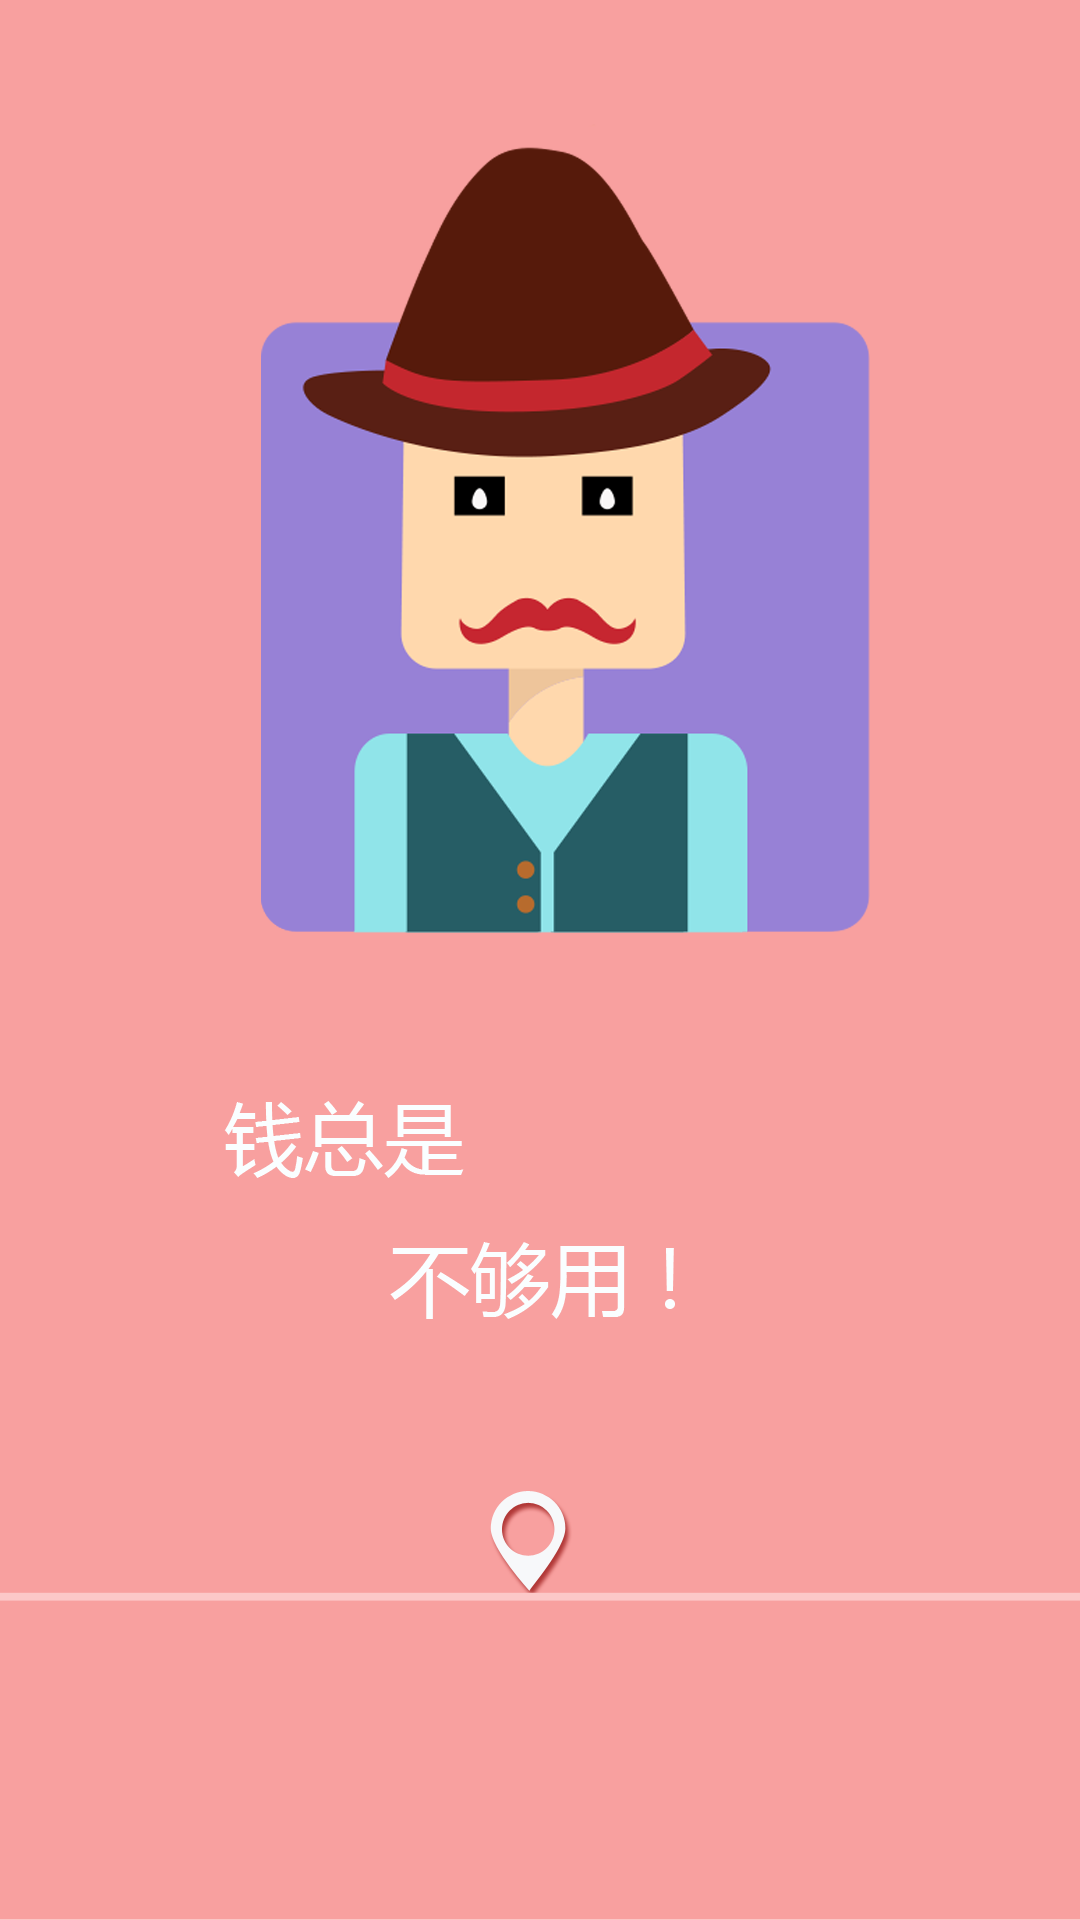

Produce the Android XML layout that renders to this screen, including the resource entries it uses.
<!-- AndroidManifest.xml: application theme AppTheme -->
<!-- res/layout/guideactivity_view02.xml -->
<?xml version="1.0" encoding="utf-8"?>
<RelativeLayout xmlns:android="http://schemas.android.com/apk/res/android"
    android:orientation="vertical" 
    android:background="@drawable/guideactivity_image02" 
    android:layout_width="fill_parent" 
    android:layout_height="fill_parent">
    
  
</RelativeLayout>
<!-- resources referenced by this layout -->
<resources>
  <!-- drawable guideactivity_image02: png bitmap (drawable-xhdpi, 80746 bytes) -->
  <style name="AppTheme" parent="AppBaseTheme">
  
          
          <item name="android:windowNoTitle">true</item>
      </style>
  <style name="AppBaseTheme" parent="android:Theme.Light">
          
      </style>
</resources>
